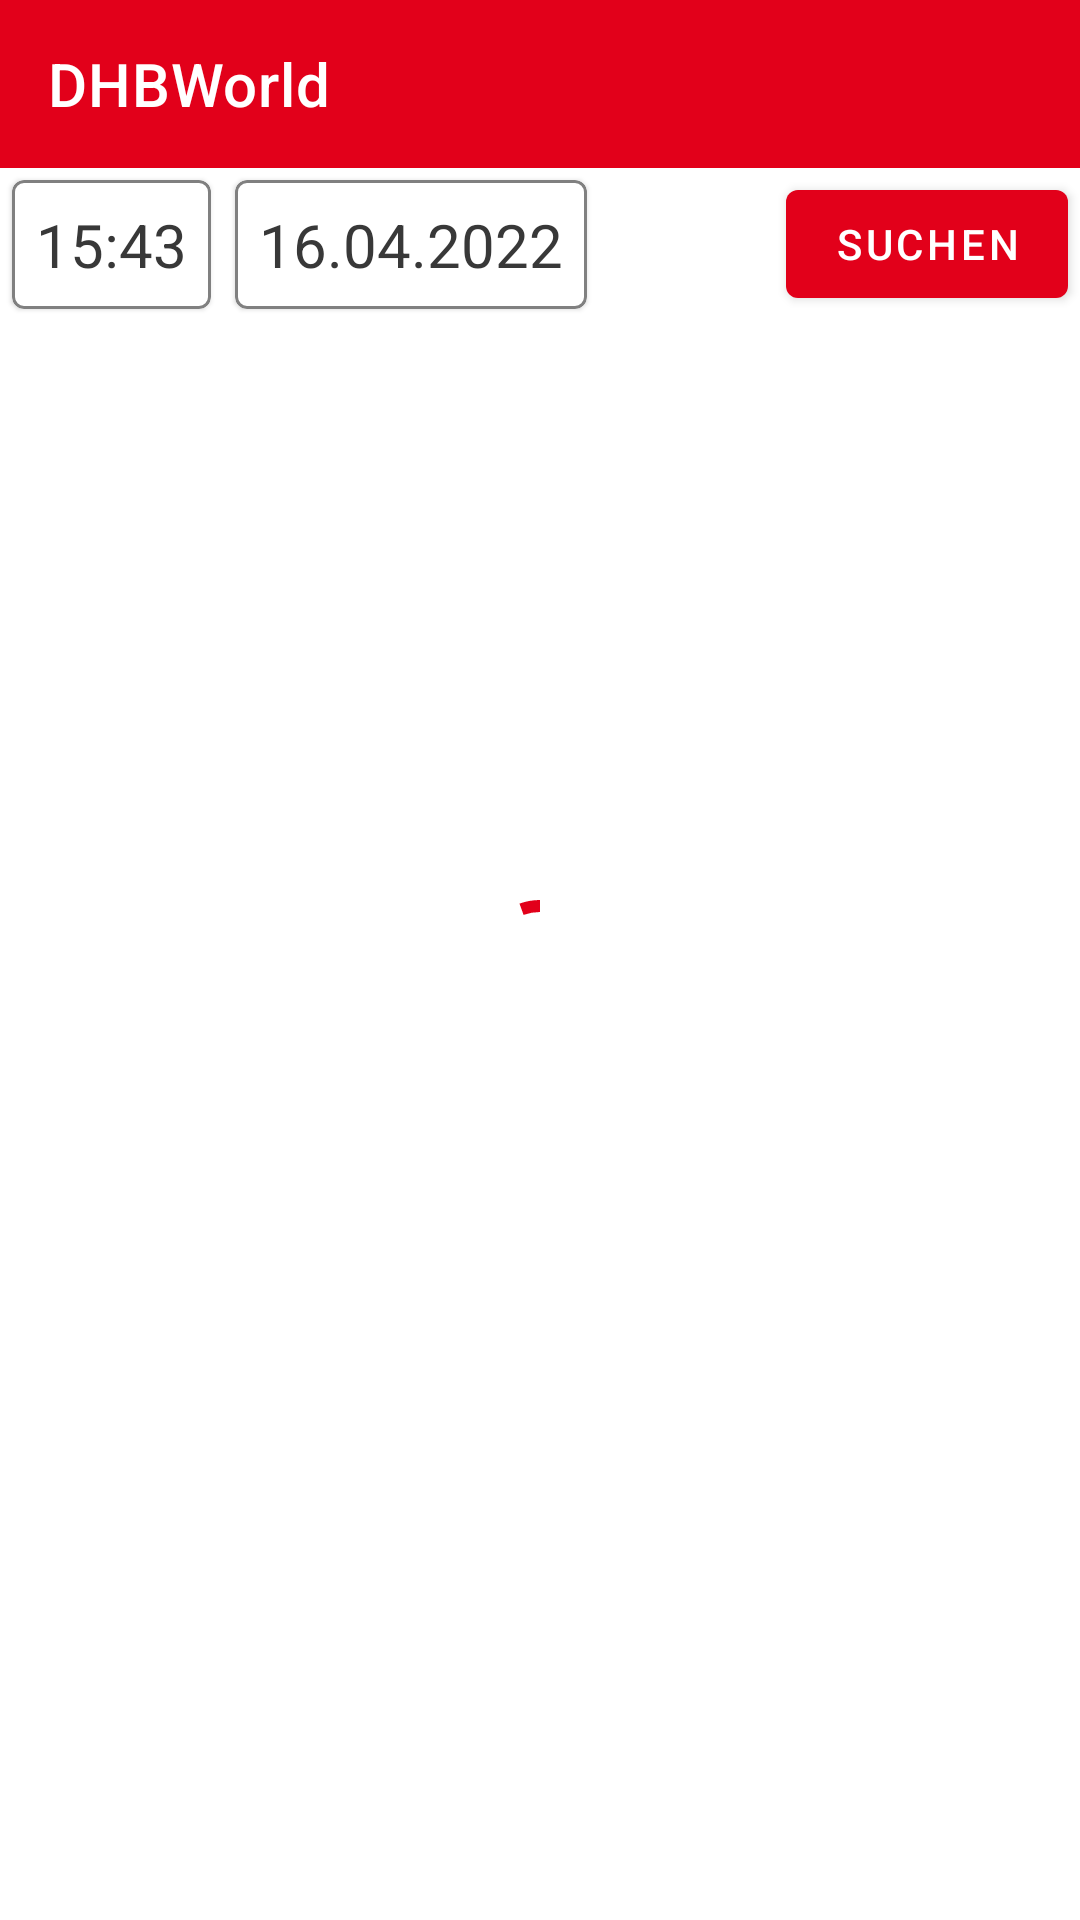

Android layout source for this screen:
<!-- AndroidManifest.xml: application theme Theme.DHBWorld -->
<!-- res/layout/activity_kvvactivity.xml -->
<?xml version="1.0" encoding="utf-8"?>
<androidx.drawerlayout.widget.DrawerLayout
    xmlns:tools="http://schemas.android.com/tools"
    xmlns:android="http://schemas.android.com/apk/res/android"
    android:layout_width="match_parent"
    android:layout_height="match_parent"
    android:orientation="vertical"
    xmlns:app="http://schemas.android.com/apk/res-auto"
    android:id="@+id/drawerLayout">
    <RelativeLayout
        android:layout_width="match_parent"
        android:layout_height="match_parent"
        android:fitsSystemWindows="true">
        <com.google.android.material.appbar.AppBarLayout
            android:id="@+id/topAppBarLayout"
            android:layout_width="match_parent"
            android:layout_height="wrap_content"
            style="@style/Widget.MaterialComponents.AppBarLayout.Primary"
            android:fitsSystemWindows="true">
            <com.google.android.material.appbar.MaterialToolbar
                android:id="@+id/topAppBar"
                android:layout_width="match_parent"
                android:layout_height="?attr/actionBarSize"
                app:title="@string/page_title"
                app:menu="@menu/top_app_bar"
                app:navigationIcon="@drawable/navitem"

                style="@style/Widget.MaterialComponents.Toolbar.Primary"
                android:background="@android:color/transparent"
                android:elevation="0dp"
                />
        </com.google.android.material.appbar.AppBarLayout>

        <LinearLayout
            android:layout_below="@id/topAppBarLayout"
            android:layout_width="match_parent"
            android:layout_height="match_parent"
            android:orientation="vertical">

            <LinearLayout
                android:layout_width="match_parent"
                android:layout_height="wrap_content"
                android:orientation="horizontal"
                android:gravity="center_vertical">

                <com.google.android.material.card.MaterialCardView
                    android:id="@+id/tram_departure_time_select"
                    android:layout_width="wrap_content"
                    android:layout_height="wrap_content"
                    android:layout_margin="4dp"
                    app:strokeWidth="1dp"
                    app:strokeColor="@android:color/tab_indicator_text"
                    android:elevation="0dp"
                    android:clickable="true">

                    <TextView
                        android:id="@+id/tram_departure_time_select_textview"
                        android:layout_width="wrap_content"
                        android:layout_height="wrap_content"
                        android:textSize="20sp"
                        android:layout_margin="8dp"
                        android:text="15:43"/>


                </com.google.android.material.card.MaterialCardView>

                <com.google.android.material.card.MaterialCardView
                    android:id="@+id/tram_departure_date_select"
                    android:layout_width="wrap_content"
                    android:layout_height="wrap_content"
                    android:layout_margin="4dp"
                    app:strokeWidth="1dp"
                    app:strokeColor="@android:color/tab_indicator_text"
                    android:elevation="0dp"
                    android:clickable="true">

                    <TextView
                        android:id="@+id/tram_departure_date_select_textview"
                        android:layout_width="wrap_content"
                        android:layout_height="wrap_content"
                        android:textSize="20sp"
                        android:layout_margin="8dp"
                        android:text="16.04.2022"/>


                </com.google.android.material.card.MaterialCardView>

                <RelativeLayout
                    android:layout_width="match_parent"
                    android:layout_height="wrap_content" >

                    <com.google.android.material.button.MaterialButton
                        android:id="@+id/tram_refresh"
                        android:layout_marginEnd="4dp"
                        android:layout_alignParentEnd="true"
                        android:layout_width="wrap_content"
                        android:layout_height="wrap_content"
                        android:text="@string/search"/>

                </RelativeLayout>

            </LinearLayout>

            <com.google.android.material.card.MaterialCardView
                android:id="@+id/tram_disruption_title_view"
                android:layout_width="match_parent"
                android:layout_height="62dp"
                android:layout_margin="4dp"
                android:elevation="0dp"
                app:strokeColor="@android:color/tab_indicator_text"
                app:strokeWidth="1dp"
                android:clickable="true"
                android:visibility="gone">

                <LinearLayout
                    android:layout_width="match_parent"
                    android:layout_height="match_parent"
                    android:orientation="horizontal"
                    android:layout_margin="8dp">

                    <ImageView
                        android:layout_width="32dp"
                        android:layout_height="32dp"
                        android:layout_marginEnd="8dp"
                        android:src="@drawable/ic_baseline_info_24"
                        android:layout_gravity="center"
                        android:contentDescription="@string/marker_destination"
                        app:tint="@color/red"/>
                    <TextView
                        android:layout_gravity="center"
                        android:id="@+id/tram_disruption_title_text"
                        android:layout_width="0dp"
                        android:layout_height="wrap_content"
                        android:layout_weight="1"
                        android:text=""
                        android:textSize="20sp"
                        android:ellipsize="end"
                        android:maxLines="2"
                        android:textColor="@color/red"/>

                </LinearLayout>

            </com.google.android.material.card.MaterialCardView>

            <androidx.recyclerview.widget.RecyclerView
                android:layout_marginTop="8dp"
                android:id="@+id/tram_recyclerview"
                android:layout_width="match_parent"
                android:layout_height="match_parent"/>


        </LinearLayout>

        <com.google.android.material.progressindicator.CircularProgressIndicator
            android:id="@+id/tram_process_indicator"
            android:layout_width="wrap_content"
            android:layout_height="wrap_content"
            android:layout_centerInParent="true"
            android:indeterminate="true"
            android:visibility="visible"
            app:indicatorColor="@color/red"
            tools:visibility="visible" />

    </RelativeLayout>

    <com.google.android.material.navigation.NavigationView
        android:id="@+id/navigationView"
        android:layout_width="wrap_content"
        android:layout_height="match_parent"
        android:layout_gravity="start"
        app:menu="@menu/navigation_drawer"
        app:headerLayout="@layout/header_nav"
        />
</androidx.drawerlayout.widget.DrawerLayout>
<!-- res/layout/header_nav.xml (included above) -->
<?xml version="1.0" encoding="utf-8"?>
<LinearLayout xmlns:android="http://schemas.android.com/apk/res/android"
    android:layout_width="match_parent"
    android:orientation="vertical"
    android:layout_height="match_parent"
    android:paddingTop="20dp"
    >


    <TextView
        android:layout_width="wrap_content"
        android:layout_height="wrap_content"
        android:layout_marginTop="24dp"
        android:layout_marginStart="24dp"
        android:layout_marginEnd="24dp"
        android:textAppearance="?attr/textAppearanceHeadline6"
        android:text="@string/header_title" />

    <TextView
        android:layout_width="wrap_content"
        android:layout_height="wrap_content"
        android:layout_marginBottom="24dp"
        android:layout_marginStart="24dp"
        android:layout_marginEnd="24dp"
        android:textAppearance="?attr/textAppearanceBody2"
        android:textColor="@color/material_on_surface_emphasis_medium"
        android:text="@string/header_text" />




</LinearLayout>
<!-- resources referenced by this layout -->
<resources>
  <color name="red">#E2001A</color>
  <!-- drawable ic_baseline_info_24 (drawable) -->
  <vector android:height="24dp"
      android:tint="?attr/colorControlNormal"
      android:viewportHeight="24"
      android:viewportWidth="24"
      android:width="24dp"
      xmlns:android="http://schemas.android.com/apk/res/android">
  
      <path android:fillColor="@android:color/white" android:pathData="M12,2C6.48,2 2,6.48 2,12s4.48,10 10,10 10,-4.48 10,-10S17.52,2 12,2zM13,17h-2v-6h2v6zM13,9h-2L11,7h2v2z"/>
  </vector>
  <string name="header_text">The All-in-One DHBW app.</string>
  <string name="header_title">DHBWorld</string>
  <string name="marker_destination">Marker Destination</string>
  <string name="page_title">DHBWorld</string>
  <string name="search">Search</string>
  <style name="Theme.DHBWorld" parent="Theme.MaterialComponents.DayNight.NoActionBar">
          
          <item name="colorPrimary">@color/red</item>
  
          <item name="colorPrimaryVariant">@color/red_dark</item>
          <item name="colorOnPrimary">@color/white</item>
          
          <item name="colorSecondary">@color/grey_dark</item>
          <item name="colorSecondaryVariant">@color/grey_light</item>
          <item name="colorOnSecondary">@color/white</item>
          
          <item name="android:statusBarColor" tools:targetApi="l">?attr/colorPrimaryVariant</item>
          
          <item name="materialAlertDialogTheme">@style/ThemeOverlay.App.MaterialAlertDialog</item>
  
          <item name="android:forceDarkAllowed" tools:targetApi="q">false</item>
  
  
  
  
  
  
          <item name="android:textColor">@color/dark_bg_more_elevated</item>
          <item name="colorControlNormal">@color/dark_bg_more_elevated</item>
  
          <item name="dashboardCardBackground">@color/white</item>
          <item name="dashboardCardBackgroundElevated">@color/grey_light</item>
          <item name="dashboardCardBackgroundMoreElevated">@color/even_lighter_gray</item>
  
          <item name="pastWeekendBackgroundColorCustom">@color/ltgrey</item>
  
          <item name="cantineCardBackground">@color/white</item>
          <item name="cantineCardBackgroundElevated">@color/white</item>
          <item name="cantineBackground">@color/grey_light</item>
      </style>
  <color name="red_dark">#A2001A</color>
  <color name="white">#FFFFFFFF</color>
  <color name="grey_dark">#4A5360</color>
  <color name="grey_light">#9CA0A4</color>
  <style name="ThemeOverlay.App.MaterialAlertDialog" parent="ThemeOverlay.MaterialComponents.MaterialAlertDialog">
          <item name="colorPrimary">@color/red_dark</item>
          <item name="colorSecondary">@color/grey_dark</item>
          <item name="colorSurface">@color/white</item>
          <item name="colorOnSurface">@color/black</item>
          <item name="buttonBarPositiveButtonStyle">@style/Widget.App.possitiveButton</item>
  
      </style>
  <color name="dark_bg_more_elevated">#383838</color>
  <color name="even_lighter_gray">#0D000000</color>
  <color name="ltgrey">#d3d3d3</color>
  <color name="black">#FF000000</color>
  <style name="Widget.App.possitiveButton" parent="Widget.MaterialComponents.Button.UnelevatedButton">
  
  
      </style>
</resources>
